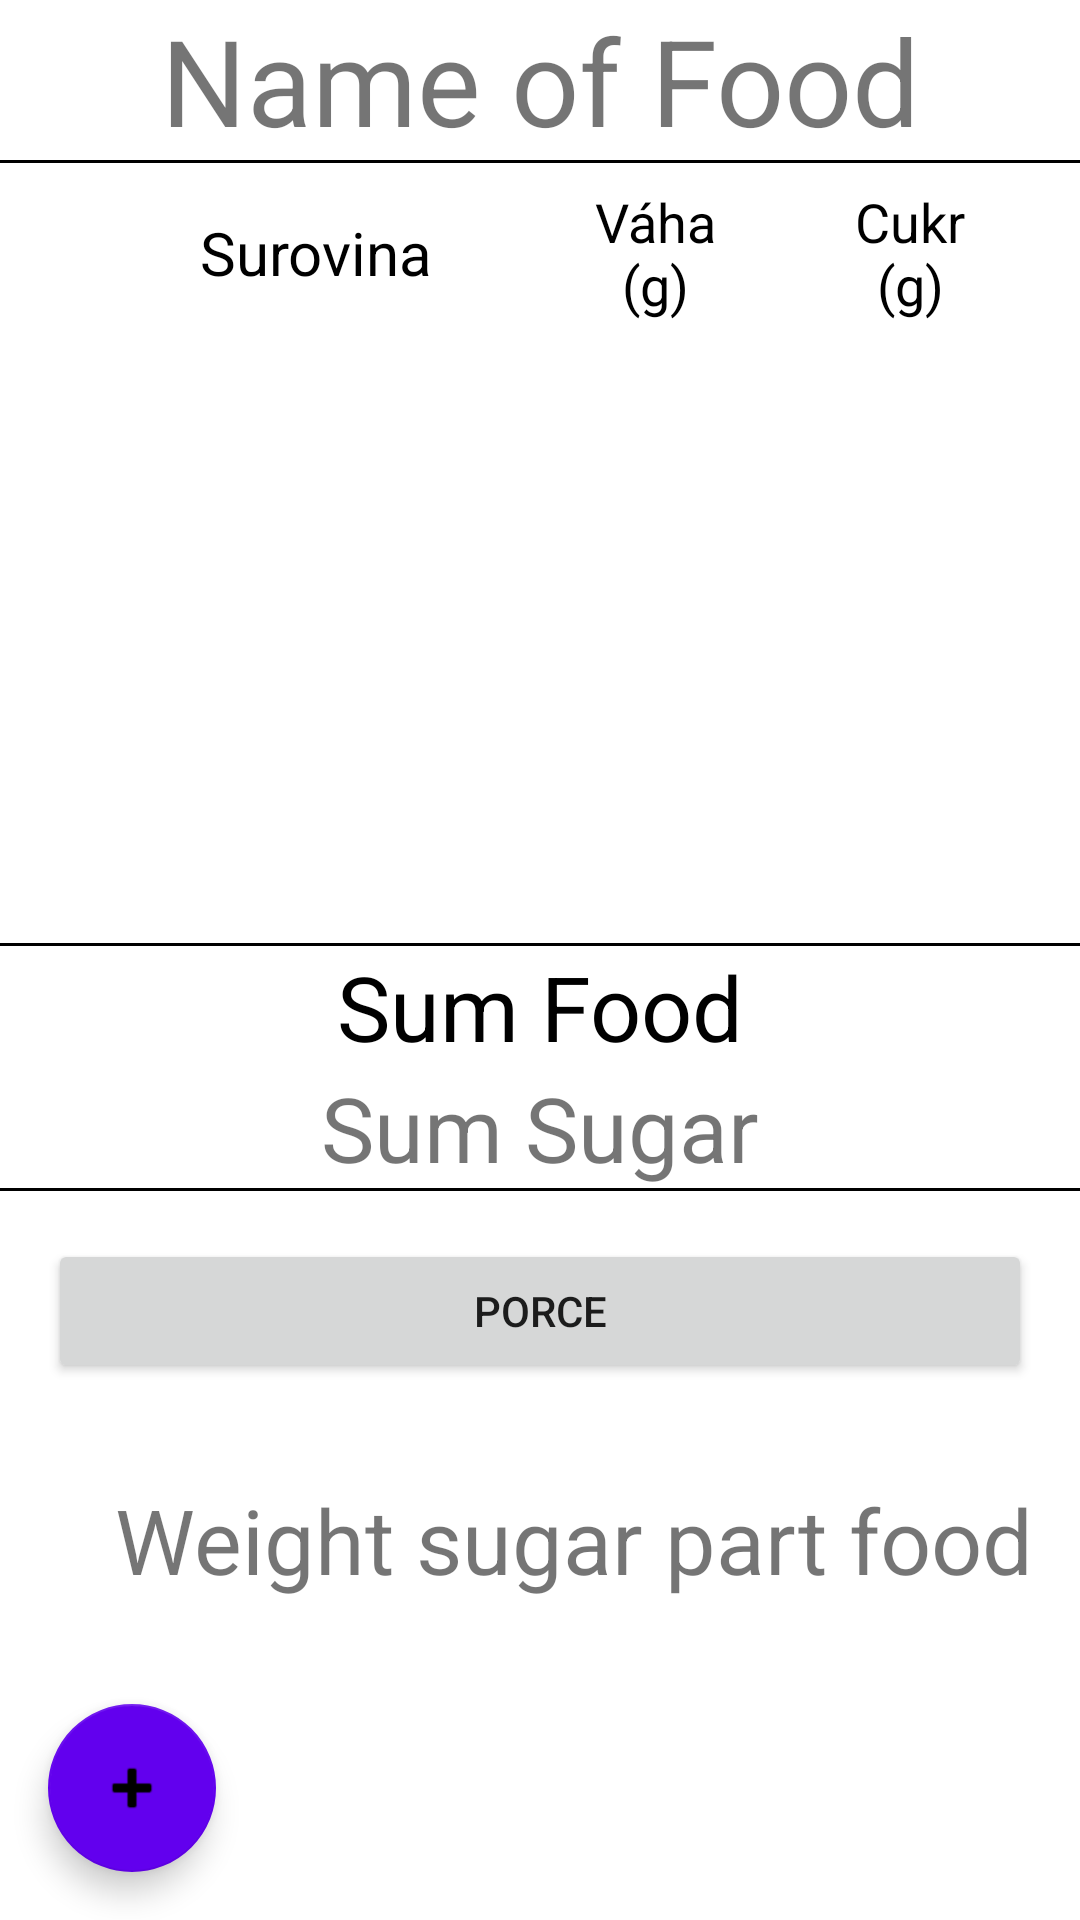

Layout XML and referenced resources for this Android screen:
<!-- AndroidManifest.xml: application theme Theme.SugarMeter -->
<!-- res/layout/activity_food.xml -->
<?xml version="1.0" encoding="utf-8"?>
<androidx.constraintlayout.widget.ConstraintLayout xmlns:android="http://schemas.android.com/apk/res/android"
    xmlns:app="http://schemas.android.com/apk/res-auto"
    xmlns:tools="http://schemas.android.com/tools"
    android:layout_width="match_parent"
    android:layout_height="match_parent"
    tools:context=".FoodActivity">



    <androidx.coordinatorlayout.widget.CoordinatorLayout
        android:layout_width="match_parent"
        android:layout_height="match_parent"
        android:fitsSystemWindows="true">



        <LinearLayout
            android:layout_width="match_parent"
            android:layout_height="match_parent"
            android:orientation="vertical">

            <LinearLayout
                android:id="@+id/linearLayout"
                android:layout_width="match_parent"
                android:layout_height="wrap_content"
                android:orientation="vertical">

                <TextView
                    android:id="@+id/name_food_text_view"
                    android:layout_width="match_parent"
                    android:layout_height="wrap_content"
                    android:text="Name of Food"
                    android:textAlignment="center"
                    android:textSize="40sp" />

                <View
                    android:layout_width="match_parent"
                    android:layout_height="1dp"
                    android:background="@color/black" />

            </LinearLayout>





            <LinearLayout
                android:id="@+id/head_part_food_item"
                android:layout_width="match_parent"
                android:layout_height="60sp"
                android:gravity="center_vertical"
                android:orientation="horizontal"
                android:weightSum="12">


                <ImageView
                    android:id="@+id/head_food_picture_part"
                    android:layout_width="0dp"
                    android:layout_height="wrap_content"
                    android:layout_marginLeft="10dp"
                    android:layout_marginRight="10dp"
                    android:layout_weight="1"
                    android:gravity="center" />

                <TextView
                    android:id="@+id/head_food_name_part"
                    android:layout_width="0dp"
                    android:layout_height="wrap_content"
                    android:layout_weight="4"
                    android:gravity="center"
                    android:text="Surovina"
                    android:textColor="@color/black"
                    android:textSize="20sp" />

                <View
                    android:layout_width="0dp"
                    android:layout_height="0dp"
                    android:layout_weight="1" />

                <TextView
                    android:id="@+id/head_food_weight_part"
                    android:layout_width="0dp"
                    android:layout_height="wrap_content"
                    android:layout_weight="2"
                    android:gravity="center"
                    android:text="Váha (g)"
                    android:textColor="@color/black"
                    android:textSize="18sp" />

                <View
                    android:layout_width="0dp"
                    android:layout_height="0dp"
                    android:layout_weight="1" />

                <TextView
                    android:id="@+id/food_sugar_part"
                    android:layout_width="0dp"
                    android:layout_height="wrap_content"
                    android:layout_weight="2"
                    android:gravity="center"
                    android:text="Cukr (g)"
                    android:textColor="@color/black"
                    android:textSize="18sp" />


            </LinearLayout>





            <ListView
                android:id="@+id/listViewIngredient"
                android:layout_width="match_parent"
                android:layout_height="200dp"
                android:longClickable="true"></ListView>




            <LinearLayout
                android:layout_width="match_parent"
                android:layout_height="wrap_content"
                android:orientation="vertical">


                <View
                    android:id="@+id/separator2"
                    android:layout_width="match_parent"
                    android:layout_height="1dp"
                    android:background="@color/black" />

                <TextView
                    android:id="@+id/sum_food"
                    android:layout_width="match_parent"
                    android:layout_height="wrap_content"
                    android:text="Sum Food"
                    android:textAlignment="center"
                    android:textColor="@color/black"
                    android:textSize="30sp" />

                <TextView
                    android:id="@+id/sum_suggar"
                    android:layout_width="match_parent"
                    android:layout_height="wrap_content"
                    android:text="Sum Sugar"
                    android:textAlignment="center"
                    android:textColor="@color/red"
                    android:textSize="30sp" />

                <View
                    android:id="@+id/separator1"
                    android:layout_width="match_parent"
                    android:layout_height="1dp"
                    android:background="@color/black" />

                <Button
                    android:id="@+id/btn_part_food"
                    android:layout_width="match_parent"
                    android:layout_height="wrap_content"
                    android:layout_margin="16dp"
                    android:text="Porce" />


                <TextView
                    android:id="@+id/weight_sugar_part_food"
                    android:layout_width="match_parent"
                    android:layout_height="wrap_content"
                    android:gravity="right"
                    android:text="Weight sugar part food"
                    android:layout_margin="16dp"
                    android:textSize="30sp" />
            </LinearLayout>
        </LinearLayout>





        <com.google.android.material.floatingactionbutton.FloatingActionButton
            android:id="@+id/floatingActionButtonAddIngredient"
            android:layout_width="wrap_content"
            android:layout_height="wrap_content"
            android:clickable="true"
            android:layout_gravity="left|bottom"
            app:backgroundTint="@color/purple_500"
            android:layout_margin="16dp"
            app:srcCompat="@android:drawable/ic_input_add" />


</androidx.coordinatorlayout.widget.CoordinatorLayout>



</androidx.constraintlayout.widget.ConstraintLayout>
<!-- resources referenced by this layout -->
<resources>
  <color name="black">#FF000000</color>
  <color name="purple_500">#FF6200EE</color>
  <style name="Theme.SugarMeter" parent="Theme.MaterialComponents.DayNight.DarkActionBar">
          
          <item name="colorPrimary">@color/purple_500</item>
          <item name="colorPrimaryVariant">@color/purple_700</item>
          <item name="colorOnPrimary">@color/white</item>
          
          <item name="colorSecondary">@color/purple_500</item>
          <item name="colorSecondaryVariant">@color/purple_700</item>
          <item name="colorOnSecondary">@color/black</item>
          
          <item name="android:statusBarColor" tools:targetApi="l">?attr/colorPrimaryVariant</item>
          
      </style>
  <color name="purple_700">#FF3700B3</color>
  <color name="white">#FFFFFFFF</color>
</resources>
